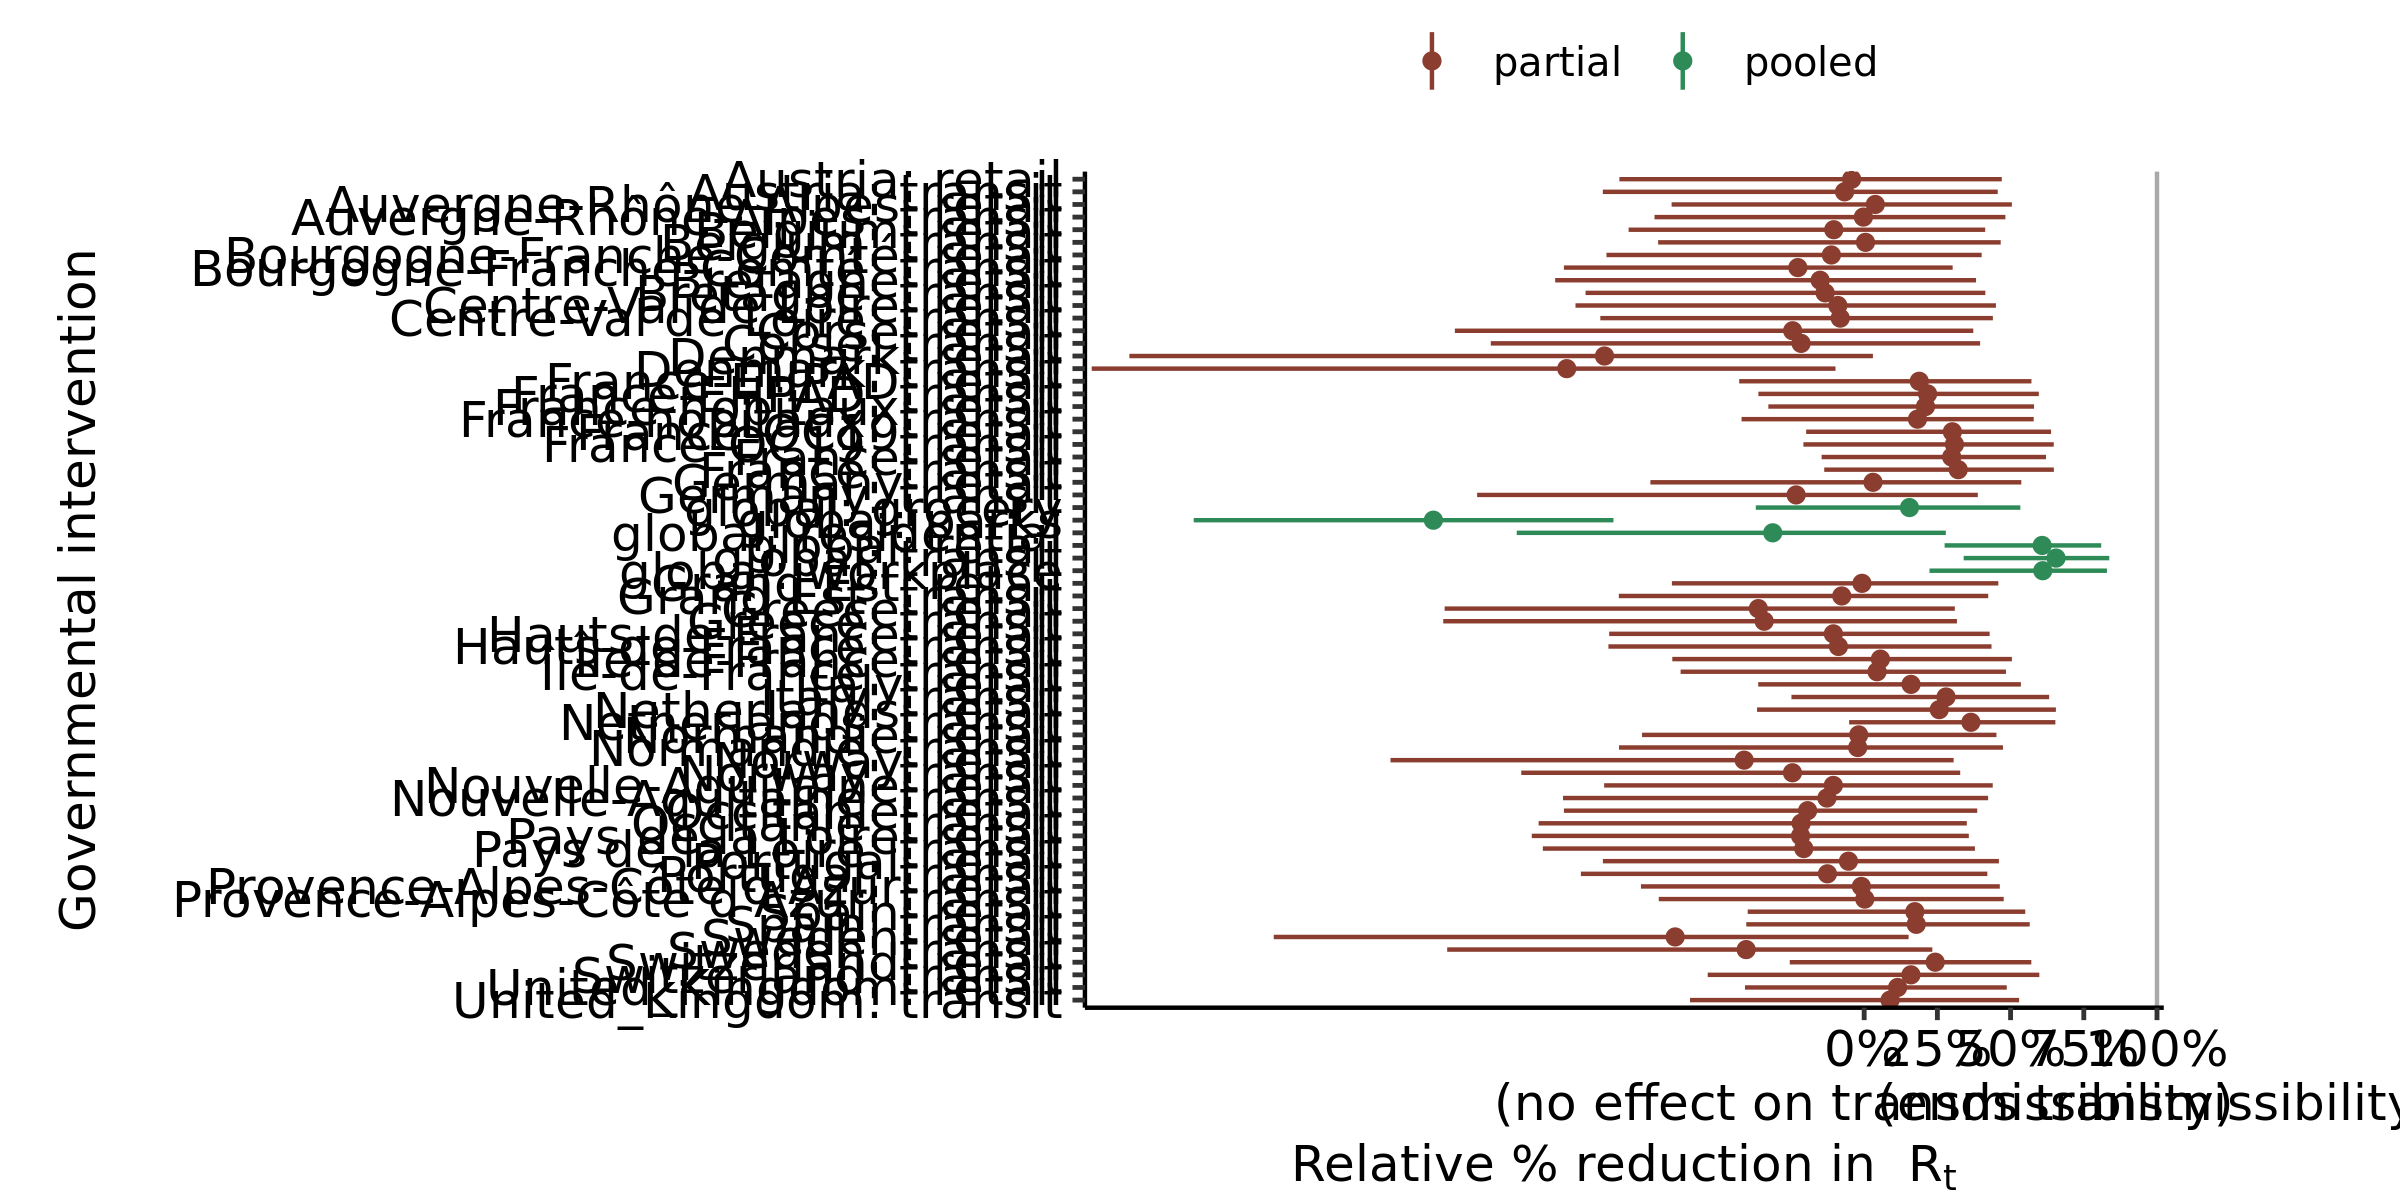

Source data for this figure (header and first rows):
, parameter, outer_width, inner_width, point_est, ll, l, m, h, hh, type
1, global: residential, 0.95, 0.9, mean, -1.187, -1.011, -0.3123, 0.221, 0.2789, pooled
2, global: transit, 0.95, 0.9, mean, 0.3398, 0.4243, 0.6552, 0.8205, 0.8371, pooled
3, global: grocery, 0.95, 0.9, mean, -0.3701, -0.2771, 0.1547, 0.4907, 0.5334, pooled
4, global: parks, 0.95, 0.9, mean, -2.29, -2.114, -1.471, -0.9335, -0.8563, pooled
5, global: retail, 0.95, 0.9, mean, 0.2747, 0.3498, 0.6078, 0.7904, 0.8095, pooled
6, global: workplace, 0.95, 0.9, mean, 0.223, 0.3181, 0.6099, 0.8084, 0.8291, pooled
7, Auvergne-Rhône-Alpes: transit, 0.95, 0.9, mean, -0.7161, -0.5488, -0.002721, 0.4224, 0.4823, partial
8, Auvergne-Rhône-Alpes: retail, 0.95, 0.9, mean, -0.6576, -0.5099, 0.03809, 0.449, 0.5044, partial
9, Bourgogne-Franche-Comté: transit, 0.95, 0.9, mean, -1.025, -0.8649, -0.2266, 0.2494, 0.3022, partial
10, Bourgogne-Franche-Comté: retail, 0.95, 0.9, mean, -0.8801, -0.7081, -0.112, 0.3387, 0.4012, partial
11, Bretagne: transit, 0.95, 0.9, mean, -0.9515, -0.8093, -0.1334, 0.3435, 0.4137, partial
12, Bretagne: retail, 0.95, 0.9, mean, -1.055, -0.8132, -0.1504, 0.3234, 0.3821, partial
13, Centre-Val de Loire: transit, 0.95, 0.9, mean, -0.9012, -0.7106, -0.08177, 0.3716, 0.4395, partial
14, Centre-Val de Loire: retail, 0.95, 0.9, mean, -0.9859, -0.7312, -0.09005, 0.3883, 0.45, partial
15, Corse: transit, 0.95, 0.9, mean, -1.275, -0.9966, -0.2155, 0.3433, 0.396, partial
16, Corse: retail, 0.95, 0.9, mean, -1.398, -1.077, -0.2442, 0.3223, 0.3726, partial
17, Grand Est: transit, 0.95, 0.9, mean, -0.8379, -0.6893, -0.07655, 0.3585, 0.4236, partial
18, Grand Est: retail, 0.95, 0.9, mean, -0.6566, -0.4882, -0.007426, 0.4016, 0.4581, partial
19, Hauts-de-France: transit, 0.95, 0.9, mean, -0.8735, -0.7036, -0.08788, 0.383, 0.4349, partial
20, Hauts-de-France: retail, 0.95, 0.9, mean, -0.8709, -0.7021, -0.1052, 0.3608, 0.4284, partial
21, Normandie: transit, 0.95, 0.9, mean, -0.8373, -0.6184, -0.02213, 0.417, 0.474, partial
22, Normandie: retail, 0.95, 0.9, mean, -0.7586, -0.5837, -0.01861, 0.3936, 0.4517, partial
23, Nouvelle-Aquitaine: transit, 0.95, 0.9, mean, -1.028, -0.801, -0.1272, 0.3705, 0.4233, partial
24, Nouvelle-Aquitaine: retail, 0.95, 0.9, mean, -0.888, -0.7336, -0.1054, 0.3783, 0.439, partial
25, Occitanie: transit, 0.95, 0.9, mean, -1.112, -0.8903, -0.2153, 0.2767, 0.3505, partial
26, Occitanie: retail, 0.95, 0.9, mean, -1.025, -0.8572, -0.1932, 0.3125, 0.3861, partial
27, Pays de la Loire: transit, 0.95, 0.9, mean, -1.097, -0.9191, -0.2063, 0.3029, 0.3782, partial
28, Pays de la Loire: retail, 0.95, 0.9, mean, -1.135, -0.9375, -0.2172, 0.2862, 0.3574, partial
29, Provence-Alpes-Côte d'Azur: transit, 0.95, 0.9, mean, -0.7015, -0.5476, 0.00211, 0.4152, 0.4765, partial
30, Provence-Alpes-Côte d'Azur: retail, 0.95, 0.9, mean, -0.7624, -0.5833, -0.009502, 0.4012, 0.4632, partial
31, Île-de-France: transit, 0.95, 0.9, mean, -0.6269, -0.4762, 0.04397, 0.4355, 0.4842, partial
32, Île-de-France: retail, 0.95, 0.9, mean, -0.6553, -0.469, 0.05546, 0.4504, 0.5045, partial
33, France-hopitaux: transit, 0.95, 0.9, mean, -0.4188, -0.2709, 0.182, 0.5234, 0.5789, partial
34, France-hopitaux: retail, 0.95, 0.9, mean, -0.3273, -0.1903, 0.2094, 0.5318, 0.5801, partial
35, France-OC19: transit, 0.95, 0.9, mean, -0.2076, -0.06666, 0.3083, 0.6062, 0.6474, partial
36, France-OC19: retail, 0.95, 0.9, mean, -0.1981, -0.07676, 0.3012, 0.5901, 0.6382, partial
37, France-EHPAD: transit, 0.95, 0.9, mean, -0.3612, -0.2141, 0.2165, 0.5438, 0.5965, partial
38, France-EHPAD: retail, 0.95, 0.9, mean, -0.4268, -0.2365, 0.188, 0.5211, 0.5713, partial
39, Denmark: transit, 0.95, 0.9, mean, -2.638, -2.251, -1.016, -0.2047, -0.09799, partial
40, Denmark: retail, 0.95, 0.9, mean, -2.509, -2.074, -0.8868, -0.07943, 0.02983, partial
41, Italy: transit, 0.95, 0.9, mean, -0.2484, -0.1361, 0.2796, 0.591, 0.6317, partial
42, Italy: retail, 0.95, 0.9, mean, -0.3619, -0.2537, 0.16, 0.4804, 0.5352, partial
43, Germany: transit, 0.95, 0.9, mean, -1.322, -0.9917, -0.2324, 0.3054, 0.3881, partial
44, Germany: retail, 0.95, 0.9, mean, -0.7301, -0.5633, 0.03018, 0.4654, 0.5366, partial
45, Spain: transit, 0.95, 0.9, mean, -0.4026, -0.2655, 0.1778, 0.5282, 0.5654, partial
46, Spain: retail, 0.95, 0.9, mean, -0.3978, -0.2584, 0.173, 0.5104, 0.5501, partial
47, United_Kingdom: transit, 0.95, 0.9, mean, -0.5948, -0.4238, 0.0884, 0.47, 0.529, partial
48, United_Kingdom: retail, 0.95, 0.9, mean, -0.4071, -0.3081, 0.1142, 0.4429, 0.487, partial
49, France: transit, 0.95, 0.9, mean, -0.1364, -0.04435, 0.3212, 0.5973, 0.6478, partial
50, France: retail, 0.95, 0.9, mean, -0.1454, -0.04994, 0.2988, 0.5732, 0.6209, partial
51, Norway: transit, 0.95, 0.9, mean, -1.171, -0.9185, -0.2449, 0.2692, 0.3279, partial
52, Norway: retail, 0.95, 0.9, mean, -1.618, -1.33, -0.4099, 0.2113, 0.3055, partial
53, Belgium: transit, 0.95, 0.9, mean, -0.7037, -0.5377, 0.004536, 0.4188, 0.4663, partial
54, Belgium: retail, 0.95, 0.9, mean, -0.8045, -0.667, -0.1039, 0.3478, 0.4133, partial
55, Austria: transit, 0.95, 0.9, mean, -0.8926, -0.6974, -0.06694, 0.3927, 0.4561, partial
56, Austria: retail, 0.95, 0.9, mean, -0.8361, -0.6459, -0.04282, 0.4008, 0.4699, partial
57, Sweden: transit, 0.95, 0.9, mean, -1.424, -1.192, -0.4031, 0.1642, 0.2328, partial
58, Sweden: retail, 0.95, 0.9, mean, -2.016, -1.704, -0.6455, 0.05058, 0.1517, partial
59, Switzerland: transit, 0.95, 0.9, mean, -0.5343, -0.3577, 0.1598, 0.5522, 0.5981, partial
60, Switzerland: retail, 0.95, 0.9, mean, -0.2541, -0.1282, 0.2426, 0.5339, 0.5708, partial
... 6 more rows
